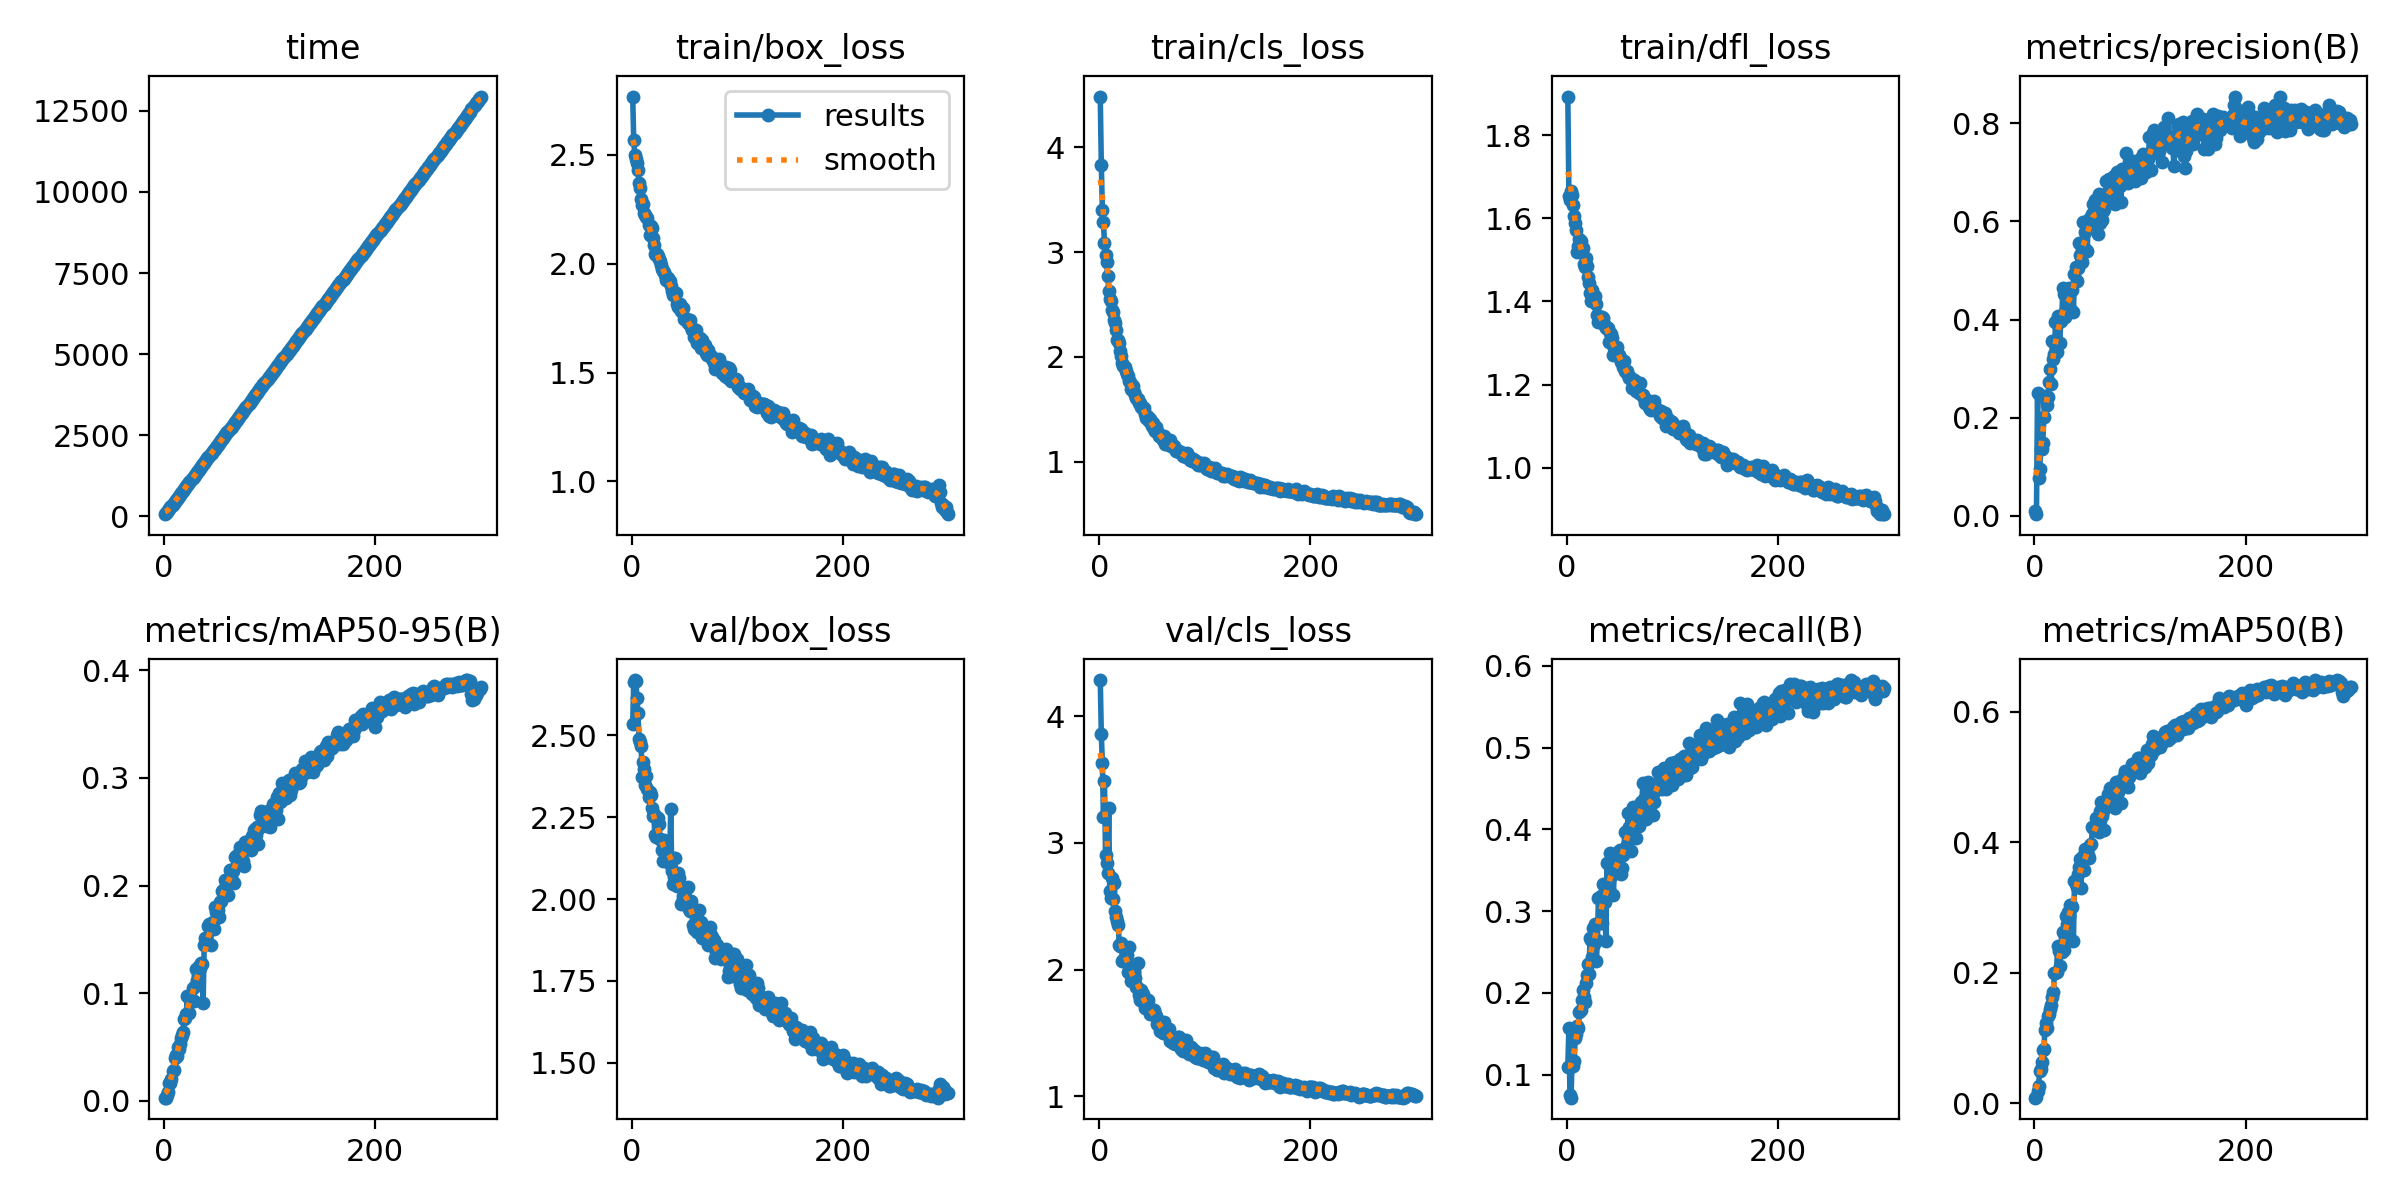

The file beside this chart, header and first rows:
epoch, time, train/box_loss, train/cls_loss, train/dfl_loss, metrics/precision(B), metrics/recall(B), metrics/mAP50(B), metrics/mAP50-95(B), val/box_loss, val/cls_loss, val/dfl_loss, lr/pg0, lr/pg1, lr/pg2
1, 63.02, 2.766, 4.486, 1.894, 0.00973, 0.11, 0.00874, 0.0028, 2.534, 4.286, 1.664, 0.0003636, 0.0003636, 0.0003636
2, 98.94, 2.565, 3.835, 1.655, 0.0035, 0.1569, 0.0094, 0.00278, 2.662, 3.86, 1.788, 0.0007315, 0.0007315, 0.0007315
3, 144.4, 2.498, 3.402, 1.645, 0.2494, 0.07506, 0.01847, 0.00544, 2.669, 3.633, 1.986, 0.001097, 0.001097, 0.001097
4, 187.7, 2.478, 3.284, 1.667, 0.07758, 0.07196, 0.02712, 0.00788, 2.667, 3.208, 1.781, 0.0011, 0.0011, 0.0011
5, 230.1, 2.462, 3.087, 1.656, 0.09458, 0.115, 0.04935, 0.0166, 2.615, 3.487, 1.889, 0.001096, 0.001096, 0.001096
6, 273, 2.43, 2.973, 1.632, 0.1368, 0.1108, 0.05281, 0.01636, 2.568, 2.902, 1.701, 0.001093, 0.001093, 0.001093
7, 314.4, 2.371, 2.903, 1.606, 0.1368, 0.1173, 0.06377, 0.02011, 2.489, 2.841, 1.661, 0.001089, 0.001089, 0.001089
8, 358.2, 2.348, 2.775, 1.59, 0.1493, 0.1449, 0.08167, 0.02799, 2.481, 2.764, 1.737, 0.001085, 0.001085, 0.001085
9, 400.1, 2.298, 2.631, 1.572, 0.2014, 0.1499, 0.08335, 0.02864, 2.468, 3.273, 1.691, 0.001082, 0.001082, 0.001082
10, 444.2, 2.27, 2.549, 1.52, 0.2436, 0.1593, 0.1119, 0.03995, 2.372, 2.619, 1.627, 0.001078, 0.001078, 0.001078
11, 486.6, 2.275, 2.533, 1.535, 0.2356, 0.1568, 0.1226, 0.04262, 2.418, 2.569, 1.651, 0.001074, 0.001074, 0.001074
12, 529.3, 2.234, 2.45, 1.551, 0.2255, 0.1766, 0.1156, 0.04173, 2.398, 2.721, 1.724, 0.001071, 0.001071, 0.001071
13, 575.3, 2.223, 2.424, 1.546, 0.2418, 0.1795, 0.1343, 0.04994, 2.349, 2.554, 1.677, 0.001067, 0.001067, 0.001067
14, 619.7, 2.212, 2.351, 1.525, 0.2719, 0.1917, 0.1366, 0.04813, 2.375, 2.684, 1.638, 0.001063, 0.001063, 0.001063
15, 660.4, 2.208, 2.319, 1.529, 0.2984, 0.2032, 0.1449, 0.05288, 2.335, 2.463, 1.64, 0.00106, 0.00106, 0.00106
16, 703.2, 2.176, 2.255, 1.491, 0.2692, 0.195, 0.15, 0.05817, 2.312, 2.413, 1.616, 0.001056, 0.001056, 0.001056
17, 744.9, 2.131, 2.165, 1.483, 0.3568, 0.1884, 0.1633, 0.06109, 2.327, 2.382, 1.59, 0.001052, 0.001052, 0.001052
18, 788.6, 2.173, 2.158, 1.504, 0.3193, 0.2119, 0.1702, 0.06363, 2.317, 2.353, 1.631, 0.001049, 0.001049, 0.001049
19, 831.5, 2.164, 2.13, 1.485, 0.3292, 0.2217, 0.1995, 0.07556, 2.277, 2.193, 1.598, 0.001045, 0.001045, 0.001045
20, 877.6, 2.116, 2.051, 1.46, 0.3952, 0.2351, 0.1996, 0.07683, 2.255, 2.186, 1.567, 0.001041, 0.001041, 0.001041
21, 920.1, 2.087, 2.005, 1.444, 0.3334, 0.2228, 0.201, 0.08033, 2.261, 2.21, 1.576, 0.001038, 0.001038, 0.001038
22, 961.3, 2.045, 1.942, 1.42, 0.4066, 0.2668, 0.2405, 0.09775, 2.195, 2.067, 1.534, 0.001034, 0.001034, 0.001034
23, 1004, 2.037, 1.909, 1.402, 0.394, 0.2647, 0.2339, 0.09733, 2.188, 2.076, 1.52, 0.00103, 0.00103, 0.00103
24, 1050, 2.046, 1.903, 1.429, 0.3529, 0.2435, 0.2112, 0.08121, 2.247, 2.164, 1.545, 0.001027, 0.001027, 0.001027
25, 1092, 2.037, 1.867, 1.413, 0.3971, 0.2794, 0.2406, 0.09334, 2.247, 2.097, 1.558, 0.001023, 0.001023, 0.001023
26, 1134, 2.021, 1.84, 1.408, 0.4066, 0.2597, 0.2312, 0.09334, 2.229, 2.113, 1.563, 0.001019, 0.001019, 0.001019
27, 1177, 2.011, 1.813, 1.412, 0.4642, 0.284, 0.2626, 0.1046, 2.182, 1.985, 1.524, 0.001016, 0.001016, 0.001016
28, 1218, 1.995, 1.767, 1.394, 0.4526, 0.2387, 0.2342, 0.09276, 2.181, 2.177, 1.491, 0.001012, 0.001012, 0.001012
29, 1267, 1.974, 1.756, 1.368, 0.4044, 0.2644, 0.2546, 0.1064, 2.151, 2.009, 1.504, 0.001008, 0.001008, 0.001008
30, 1311, 1.964, 1.69, 1.35, 0.422, 0.3166, 0.2875, 0.1222, 2.115, 1.908, 1.495, 0.001005, 0.001005, 0.001005
31, 1355, 1.962, 1.68, 1.362, 0.4335, 0.2853, 0.2747, 0.1124, 2.182, 1.945, 1.473, 0.001001, 0.001001, 0.001001
32, 1397, 1.948, 1.724, 1.36, 0.4172, 0.3179, 0.2937, 0.1169, 2.163, 1.912, 1.528, 0.0009973, 0.0009973, 0.0009973
33, 1439, 1.923, 1.665, 1.362, 0.4643, 0.2861, 0.2871, 0.1251, 2.123, 1.98, 1.49, 0.0009937, 0.0009937, 0.0009937
34, 1482, 1.935, 1.64, 1.361, 0.4603, 0.3328, 0.3036, 0.1229, 2.132, 1.937, 1.492, 0.00099, 0.00099, 0.00099
35, 1526, 1.913, 1.603, 1.347, 0.4193, 0.3324, 0.3038, 0.1278, 2.131, 1.864, 1.472, 0.0009863, 0.0009863, 0.0009863
36, 1571, 1.919, 1.601, 1.34, 0.4592, 0.3113, 0.3013, 0.1275, 2.108, 1.862, 1.491, 0.0009827, 0.0009827, 0.0009827
37, 1614, 1.895, 1.601, 1.335, 0.4144, 0.2635, 0.2484, 0.09098, 2.275, 2.05, 1.512, 0.000979, 0.000979, 0.000979
38, 1657, 1.875, 1.561, 1.337, 0.4926, 0.3587, 0.3404, 0.1444, 2.086, 1.8, 1.47, 0.0009753, 0.0009753, 0.0009753
39, 1700, 1.855, 1.562, 1.335, 0.5065, 0.3264, 0.3366, 0.151, 2.045, 1.761, 1.449, 0.0009717, 0.0009717, 0.0009717
40, 1741, 1.869, 1.524, 1.302, 0.4781, 0.3277, 0.3315, 0.1475, 2.069, 1.838, 1.483, 0.000968, 0.000968, 0.000968
41, 1784, 1.857, 1.498, 1.324, 0.5051, 0.3713, 0.3507, 0.1483, 2.125, 1.805, 1.479, 0.0009643, 0.0009643, 0.0009643
42, 1829, 1.865, 1.513, 1.322, 0.5561, 0.3426, 0.3628, 0.1622, 2.052, 1.735, 1.432, 0.0009607, 0.0009607, 0.0009607
43, 1868, 1.816, 1.454, 1.311, 0.5313, 0.3669, 0.3748, 0.1646, 2.04, 1.697, 1.439, 0.000957, 0.000957, 0.000957
44, 1910, 1.799, 1.42, 1.271, 0.5264, 0.3202, 0.3293, 0.1444, 2.079, 1.756, 1.463, 0.0009533, 0.0009533, 0.0009533
45, 1955, 1.804, 1.432, 1.287, 0.5179, 0.3461, 0.3622, 0.1607, 2.063, 1.703, 1.443, 0.0009497, 0.0009497, 0.0009497
46, 1996, 1.815, 1.423, 1.287, 0.5996, 0.3471, 0.3785, 0.1656, 2.041, 1.757, 1.436, 0.000946, 0.000946, 0.000946
47, 2037, 1.784, 1.383, 1.28, 0.5448, 0.3594, 0.3574, 0.1593, 1.985, 1.707, 1.417, 0.0009424, 0.0009424, 0.0009424
48, 2079, 1.798, 1.401, 1.291, 0.5778, 0.3633, 0.3901, 0.1801, 1.991, 1.647, 1.401, 0.0009387, 0.0009387, 0.0009387
49, 2122, 1.794, 1.377, 1.272, 0.5418, 0.3738, 0.3818, 0.1752, 2.01, 1.673, 1.413, 0.000935, 0.000935, 0.000935
50, 2166, 1.746, 1.342, 1.263, 0.5392, 0.3749, 0.3882, 0.179, 1.998, 1.647, 1.406, 0.0009314, 0.0009314, 0.0009314
51, 2209, 1.752, 1.365, 1.255, 0.5971, 0.3452, 0.3807, 0.1776, 2.024, 1.649, 1.414, 0.0009277, 0.0009277, 0.0009277
52, 2251, 1.735, 1.311, 1.255, 0.6048, 0.3523, 0.3764, 0.1707, 2.034, 1.684, 1.43, 0.000924, 0.000924, 0.000924
53, 2295, 1.727, 1.29, 1.242, 0.6009, 0.3682, 0.3956, 0.1852, 2.036, 1.648, 1.43, 0.0009204, 0.0009204, 0.0009204
54, 2337, 1.739, 1.326, 1.258, 0.5954, 0.3753, 0.3973, 0.1852, 1.97, 1.637, 1.389, 0.0009167, 0.0009167, 0.0009167
55, 2378, 1.742, 1.296, 1.233, 0.6146, 0.397, 0.4241, 0.1948, 1.963, 1.574, 1.389, 0.000913, 0.000913, 0.000913
56, 2422, 1.709, 1.271, 1.23, 0.636, 0.374, 0.4224, 0.1945, 1.994, 1.601, 1.405, 0.0009094, 0.0009094, 0.0009094
57, 2465, 1.696, 1.245, 1.233, 0.6436, 0.381, 0.4217, 0.1966, 1.965, 1.57, 1.378, 0.0009057, 0.0009057, 0.0009057
58, 2510, 1.7, 1.245, 1.222, 0.6017, 0.4198, 0.4365, 0.2052, 1.922, 1.513, 1.369, 0.000902, 0.000902, 0.000902
59, 2553, 1.664, 1.228, 1.215, 0.6004, 0.4032, 0.4182, 0.2045, 1.908, 1.525, 1.376, 0.0008984, 0.0008984, 0.0008984
60, 2594, 1.662, 1.205, 1.216, 0.5735, 0.3967, 0.4185, 0.202, 1.923, 1.499, 1.373, 0.0008947, 0.0008947, 0.0008947
... 240 more rows
